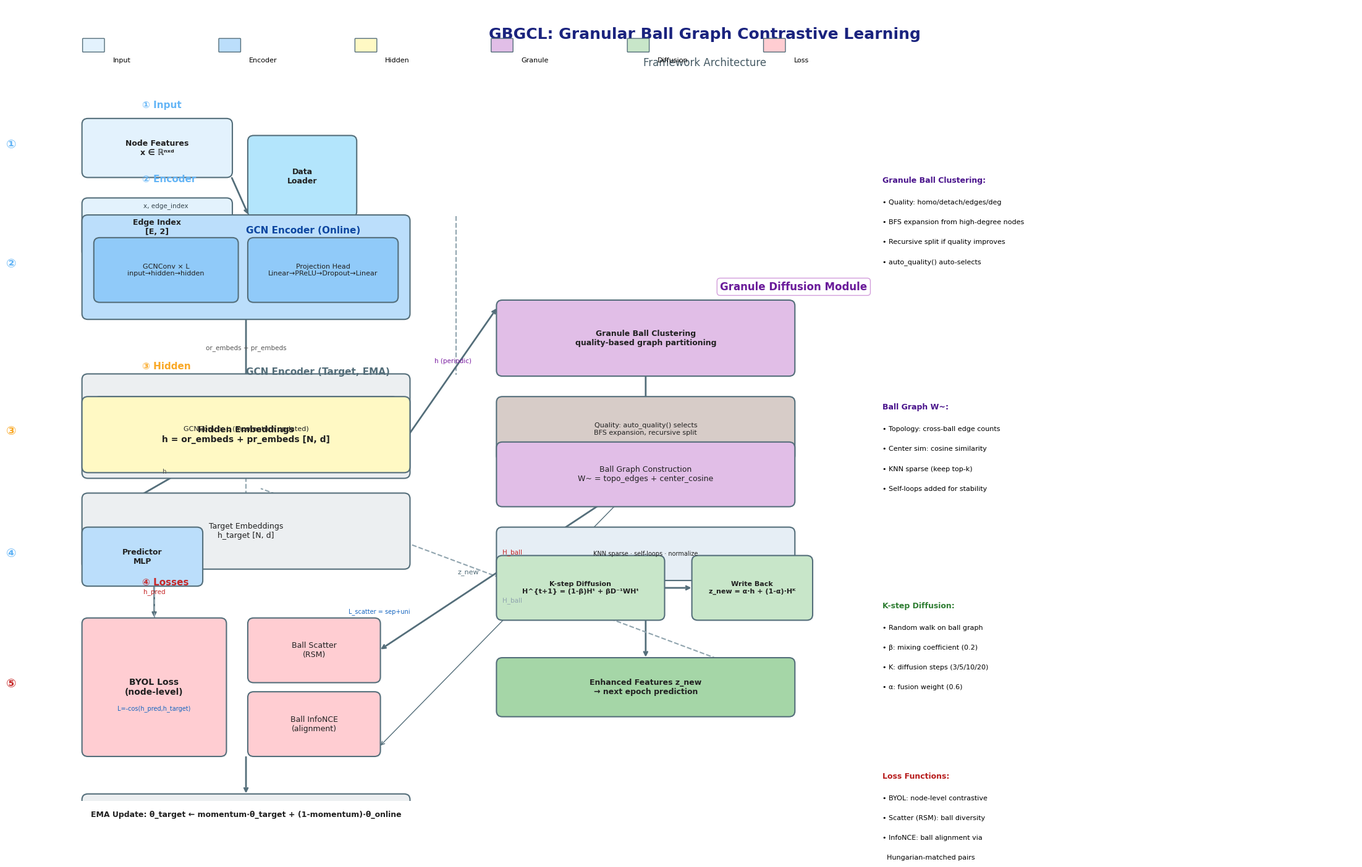

Write the Python code that produced this figure. (Note: this script raises an exception after producing the figure.)
"""
GBGCL Model Architecture Diagram - Professional Version
仿照参考图的专业风格绘制
"""

import matplotlib.pyplot as plt
import matplotlib.patches as mpatches
from matplotlib.patches import FancyBboxPatch, Rectangle, FancyArrowPatch
from matplotlib.lines import Line2D
import numpy as np

plt.rcParams['font.family'] = 'DejaVu Sans'
plt.rcParams['axes.unicode_minus'] = False

fig = plt.figure(figsize=(22, 14))
ax = fig.add_subplot(111)
ax.set_xlim(0, 22)
ax.set_ylim(0, 14)
ax.axis('off')
ax.set_facecolor('#FAFAFA')

# ============ 颜色定义 ============
C = {
    'input': '#E3F2FD',
    'encoder': '#BBDEFB',
    'encoder_dark': '#64B5F6',
    'hidden': '#FFF9C4',
    'hidden_dark': '#FFF176',
    'granule': '#E1BEE7',
    'granule_dark': '#CE93D8',
    'diff': '#C8E6C9',
    'diff_dark': '#81C784',
    'loss': '#FFCDD2',
    'loss_dark': '#EF9A9A',
    'target': '#ECEFF1',
    'text': '#212121',
    'border': '#546E7A',
    'math': '#1565C0',
    'gray': '#78909C',
}

def box(x, y, w, h, text, fc, fontsize=9, bold=False, fs=8):
    p = FancyBboxPatch((x, y), w, h, boxstyle="round,pad=0.02,rounding_size=0.1",
                      facecolor=fc, edgecolor=C['border'], linewidth=1.5, zorder=3)
    ax.add_patch(p)
    ax.text(x + w/2, y + h/2, text, ha='center', va='center', fontsize=fontsize,
            fontweight='bold' if bold else 'normal', color=C['text'], zorder=4)

def arr(x1, y1, x2, y2, c=None, lw=2, tag='', tc='#555555', ts=7.5):
    if c is None: c = C['border']
    ax.annotate('', xy=(x2, y2), xytext=(x1, y1),
                arrowprops=dict(arrowstyle='->', color=c, lw=lw,
                               connectionstyle='arc3,rad=0'), zorder=2)
    if tag:
        mx, my = (x1+x2)/2, (y1+y2)/2
        ax.text(mx, my+0.12, tag, ha='center', va='bottom', fontsize=ts, color=tc, zorder=5)

def line(x1, y1, x2, y2, c='#B0BEC5', lw=1.5, ls='--'):
    ax.plot([x1, x2], [y1, y2], color=c, lw=lw, linestyle=ls, zorder=2)

# ============ 标题 ============
ax.text(11, 13.5, 'GBGCL: Granular Ball Graph Contrastive Learning', fontsize=18, fontweight='bold',
        ha='center', va='center', color='#1A237E', zorder=5)
ax.text(11, 13.0, 'Framework Architecture', fontsize=12, ha='center', va='center', color='#455A64', zorder=5)

# ========== 1. INPUT LAYER ==========
iy = 11.0
box(0.5, iy, 2.5, 1.0, 'Node Features\nx ∈ ℝⁿˣᵈ', C['input'], fontsize=9, bold=True)
box(0.5, iy-1.4, 2.5, 1.0, 'Edge Index\n[E, 2]', C['input'], fontsize=9, bold=True)
box(3.3, iy-0.7, 1.8, 1.4, 'Data\nLoader', '#B3E5FC', fontsize=9, bold=True)
arr(3.0, iy, 3.3, iy-0.7)
arr(3.0, iy-1.4, 3.3, iy-0.7)
ax.text(1.5, iy+1.2, '① Input', fontsize=11, fontweight='bold', color=C['encoder_dark'])

# ========== 2. ENCODERS ==========
ey = 8.5
# Online Encoder box
box(0.5, ey, 5.5, 1.8, '', C['encoder'], fontsize=9)
ax.text(3.25, ey+1.5, 'GCN Encoder (Online)', fontsize=11, fontweight='bold', color='#0D47A1', zorder=5)
box(0.7, ey+0.3, 2.4, 1.1, 'GCNConv × L\ninput→hidden→hidden', '#90CAF9', fontsize=8)
box(3.3, ey+0.3, 2.5, 1.1, 'Projection Head\nLinear→PReLU→Dropout→Linear', '#90CAF9', fontsize=8)

# Target Encoder box
box(0.5, ey-2.8, 5.5, 1.8, '', C['target'], fontsize=9)
ax.text(3.25, ey-1.0, 'GCN Encoder (Target, EMA)', fontsize=11, fontweight='bold', color='#546E7A', zorder=5)
box(0.7, ey-2.5, 5.1, 1.1, 'GCNConv × L (momentum updated)', '#B0BEC5', fontsize=8)

arr(3.3, iy-0.7, 0.5, ey+1.8, tag='x, edge_index', tc='#37474F')
line(6.8, iy-0.7, 6.8, ey-1.0, c='#90A4AE', lw=1.5, ls='--')

ax.text(1.5, ey+2.4, '② Encoder', fontsize=11, fontweight='bold', color=C['encoder_dark'])

# ========== 3. EMBEDDINGS ==========
hy = 5.8
box(0.5, hy, 5.5, 1.3, 'Hidden Embeddings\nh = or_embeds + pr_embeds [N, d]', C['hidden'], fontsize=10, bold=True)
box(0.5, hy-1.7, 5.5, 1.3, 'Target Embeddings\nh_target [N, d]', C['target'], fontsize=9)

arr(3.25, ey, 3.25, hy+1.3, tag='or_embeds + pr_embeds')
line(3.25, ey-2.8+1.8, 3.25, hy-1.7+0.65, c='#90A4AE', lw=1.5)

ax.text(1.5, hy+1.8, '③ Hidden', fontsize=11, fontweight='bold', color='#F9A825')

# ========== 4. GRANULE DIFFUSION MODULE ==========
ax.text(12.5, ey+0.5, 'Granule Diffusion Module', fontsize=12, fontweight='bold', ha='center',
        color='#6A1B9A', bbox=dict(boxstyle='round,pad=0.3', facecolor='white', edgecolor='#CE93D8', alpha=0.9), zorder=5)

# Arrow to granule
arr(6.0, hy+0.65, 7.5, ey+0.2, tag='h (periodic)', tc='#7B1FA2')

# Granule clustering
gy = 7.5
box(7.5, gy, 5.0, 1.3, 'Granule Ball Clustering\nquality-based graph partitioning', C['granule'], fontsize=9, bold=True)
box(7.5, gy-1.5, 5.0, 1.1, 'Quality: auto_quality() selects\nBFS expansion, recursive split', '#D7CCC8', fontsize=8)

arr(10.0, gy, 10.0, gy-1.5, tag='', tc='#8D6E63')

# Ball graph
bgy = 5.2
box(7.5, bgy, 5.0, 1.1, 'Ball Graph Construction\nW~ = topo_edges + center_cosine', C['granule'], fontsize=9)
box(7.5, bgy-1.3, 5.0, 0.9, 'KNN sparse · self-loops · normalize', '#E6EEF5', fontsize=7)

arr(10.0, gy-1.5, 10.0, bgy+1.1, tag='', tc='#8D6E63')

# K-step diffusion
ky = 3.2
box(7.5, ky, 2.8, 1.1, 'K-step Diffusion\nH^{t+1} = (1-β)Hᵗ + βD⁻¹WHᵗ', C['diff'], fontsize=8, bold=True)
box(10.8, ky, 2.0, 1.1, 'Write Back\nz_new = α·h + (1-α)·Hᴷ', C['diff'], fontsize=8, bold=True)

arr(10.0, bgy-1.3+0.9, 8.9, ky+1.1, tag='', tc='#689F38')
arr(10.3, ky+0.55, 10.8, ky+0.55, tag='', tc='#689F38')

# Enhanced features
efy = 1.5
box(7.5, efy, 5.0, 1.0, 'Enhanced Features z_new\n→ next epoch prediction', '#A5D6A7', fontsize=9, bold=True)

arr(10.0, ky, 10.0, efy+1.0, tag='', tc='#689F38')

# Dashed return arrow
line(12.5, efy+0.5, 3.5, 5.5, c='#90A4AE', lw=1.5, ls='--')
ax.text(7.0, 4.0, 'z_new', fontsize=8, color='#546E7A', ha='center')

# ========== 5. PREDICTOR ==========
py = 3.8
box(0.5, py, 2.0, 1.0, 'Predictor\nMLP', C['encoder'], fontsize=9, bold=True)
arr(3.25, hy+0.65, 0.5, py+1.0, tag='h')

# ========== 6. LOSSES ==========
ly = 0.8

# BYOL
box(0.5, ly, 2.4, 2.4, 'BYOL Loss\n(node-level)', C['loss'], fontsize=10, bold=True)
arr(1.7, py, 1.7, ly+2.4, tag='h_pred', tc='#C62828')
line(1.7, hy-1.7+0.65, 1.7, ly+1.0, c='#90A4AE', lw=1.5)
ax.text(1.7, ly+0.8, 'L=-cos(h_pred,h_target)', fontsize=7, ha='center', color=C['math'])

# Ball Scatter
box(3.3, ly+1.3, 2.2, 1.1, 'Ball Scatter\n(RSM)', C['loss'], fontsize=9)
arr(10.0, bgy+0.55, 5.5, ly+1.85, tag='H_ball', tc='#C62828')
ax.text(5.5, ly+2.5, 'L_scatter = sep+uni', fontsize=7, ha='center', color=C['math'])

# Ball InfoNCE
box(3.3, ly, 2.2, 1.1, 'Ball InfoNCE\n(alignment)', C['loss'], fontsize=9)
arr(10.0, bgy+0.55, 5.5, ly+0.15, tag='H_ball', tc='#90A4AE', lw=1)

ax.text(1.5, ly+3.0, '④ Losses', fontsize=11, fontweight='bold', color='#C62828')

# ========== 7. EMA UPDATE ==========
box(0.5, -0.6, 5.5, 0.7, 'EMA Update: θ_target ← momentum·θ_target + (1-momentum)·θ_online', C['target'], fontsize=9, bold=True)
arr(3.25, ly, 3.25, -0.6+0.7, tag='')

# ========== LEGEND ============
lx, ly2 = 0.5, 13.2
items = [('Input', C['input']), ('Encoder', C['encoder']), ('Hidden', C['hidden']),
         ('Granule', C['granule']), ('Diffusion', C['diff']), ('Loss', C['loss'])]
for i, (l, c) in enumerate(items):
    rect = FancyBboxPatch((lx + i*2.3, ly2), 0.35, 0.22, boxstyle="round,pad=0.01",
                          facecolor=c, edgecolor=C['border'], linewidth=1, zorder=5)
    ax.add_patch(rect)
    ax.text(lx + i*2.3 + 0.5, ly2-0.1, l, fontsize=8, va='top', zorder=5)

# ========== DETAIL BOXES ==========
# Granule detail
ax.text(14.0, 11.0, 'Granule Ball Clustering:', fontsize=9, fontweight='bold', va='top', color='#4A148C')
ax.text(14.0, 10.6, '• Quality: homo/detach/edges/deg', fontsize=8, va='top')
ax.text(14.0, 10.25, '• BFS expansion from high-degree nodes', fontsize=8, va='top')
ax.text(14.0, 9.9, '• Recursive split if quality improves', fontsize=8, va='top')
ax.text(14.0, 9.55, '• auto_quality() auto-selects', fontsize=8, va='top')

# Ball graph detail
ax.text(14.0, 7.0, 'Ball Graph W~:', fontsize=9, fontweight='bold', va='top', color='#4A148C')
ax.text(14.0, 6.6, '• Topology: cross-ball edge counts', fontsize=8, va='top')
ax.text(14.0, 6.25, '• Center sim: cosine similarity', fontsize=8, va='top')
ax.text(14.0, 5.9, '• KNN sparse (keep top-k)', fontsize=8, va='top')
ax.text(14.0, 5.55, '• Self-loops added for stability', fontsize=8, va='top')

# Diffusion detail
ax.text(14.0, 3.5, 'K-step Diffusion:', fontsize=9, fontweight='bold', va='top', color='#2E7D32')
ax.text(14.0, 3.1, '• Random walk on ball graph', fontsize=8, va='top')
ax.text(14.0, 2.75, '• β: mixing coefficient (0.2)', fontsize=8, va='top')
ax.text(14.0, 2.4, '• K: diffusion steps (3/5/10/20)', fontsize=8, va='top')
ax.text(14.0, 2.05, '• α: fusion weight (0.6)', fontsize=8, va='top')

# Loss detail
ax.text(14.0, 0.5, 'Loss Functions:', fontsize=9, fontweight='bold', va='top', color='#B71C1C')
ax.text(14.0, 0.1, '• BYOL: node-level contrastive', fontsize=8, va='top')
ax.text(14.0, -0.25, '• Scatter (RSM): ball diversity', fontsize=8, va='top')
ax.text(14.0, -0.6, '• InfoNCE: ball alignment via', fontsize=8, va='top')
ax.text(14.0, -0.95, '  Hungarian-matched pairs', fontsize=8, va='top')

# ========== STAGE LABELS ==========
ax.text(-0.8, iy+0.5, '①', fontsize=14, fontweight='bold', color=C['encoder_dark'])
ax.text(-0.8, ey+0.9, '②', fontsize=14, fontweight='bold', color=C['encoder_dark'])
ax.text(-0.8, hy+0.65, '③', fontsize=14, fontweight='bold', color='#F9A825')
ax.text(-0.8, py+0.5, '④', fontsize=14, fontweight='bold', color=C['encoder_dark'])
ax.text(-0.8, ly+1.2, '⑤', fontsize=14, fontweight='bold', color='#C62828')

plt.tight_layout()
plt.savefig('/Users/didi/Desktop/GBGCL/figures/gbgcl_architecture_v3.png', dpi=200, bbox_inches='tight',
            facecolor='white', edgecolor='none')
plt.savefig('/Users/didi/Desktop/GBGCL/figures/gbgcl_architecture_v3.pdf', bbox_inches='tight',
            facecolor='white', edgecolor='none')
print('v3 saved!')
plt.show()
